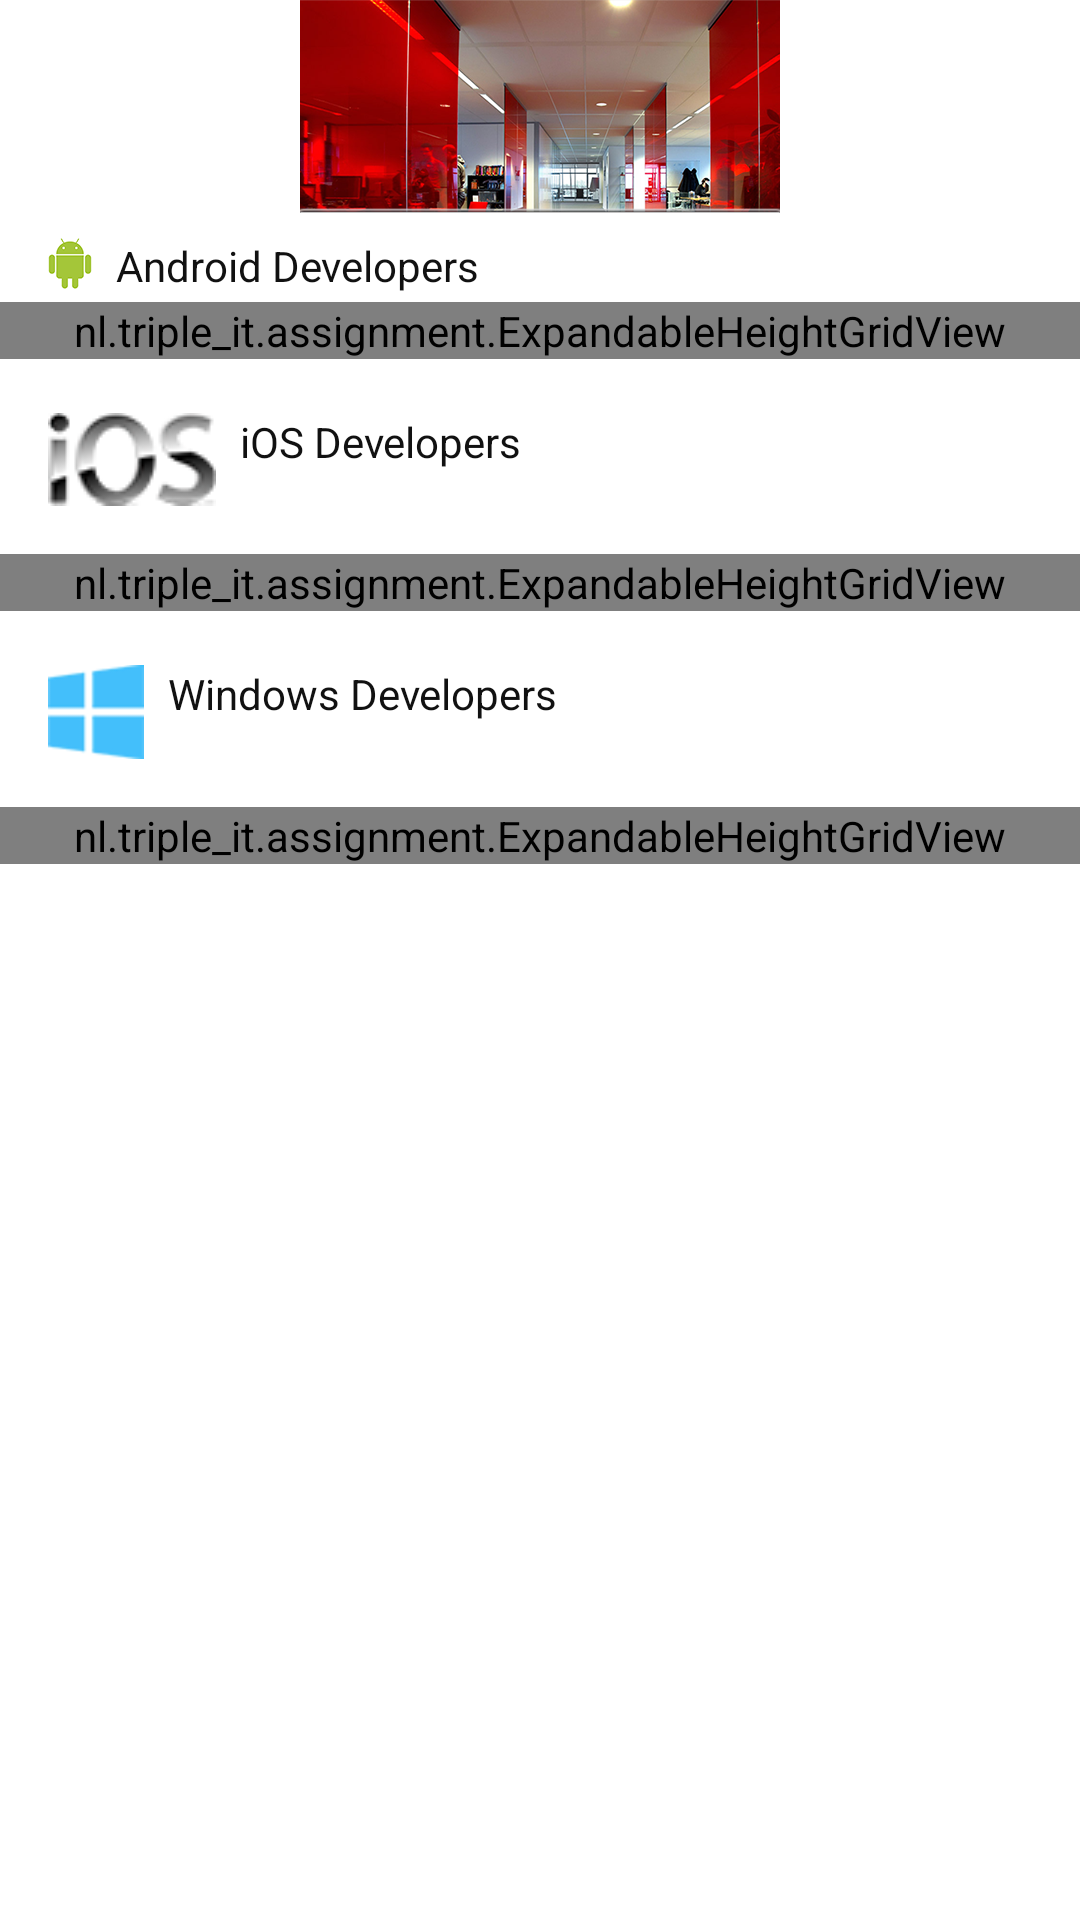

The Android layout XML behind this screen, and the referenced resources:
<!-- AndroidManifest.xml: application theme AppTheme -->
<!-- res/layout/main.xml -->
<?xml version="1.0" encoding="utf-8"?>
<ScrollView xmlns:android="http://schemas.android.com/apk/res/android"
    xmlns:tools="http://schemas.android.com/tools"
    android:layout_width="match_parent"
    android:layout_height="match_parent" >

    <RelativeLayout
        android:layout_width="match_parent"
        android:layout_height="wrap_content"
        android:orientation="vertical" >

        <ImageView
            android:id="@+id/head"
            android:layout_width="match_parent"
            android:layout_height="wrap_content"
            android:layout_marginTop="0dp"
            android:layout_alignParentTop="true"
            android:layout_centerHorizontal="true"
            android:contentDescription="@string/app_name"
            android:src="@drawable/head" />

        <ImageView
            android:id="@+id/androidLogo"
            android:layout_width="wrap_content"
            android:layout_height="wrap_content"
            android:layout_below="@id/head"
            android:layout_marginTop="8dp"
            android:layout_marginLeft="16dp"
            android:contentDescription="@string/app_name"
            android:src="@drawable/android" />
        <TextView
            android:layout_width="wrap_content"
            android:layout_height="wrap_content"
            android:layout_below="@id/head"
            android:layout_toRightOf="@id/androidLogo"
            android:layout_marginTop="8dp"
            android:layout_marginLeft="8dp"
            android:text="Android Developers"
            android:textColor="#111111" 
            android:textAppearance="?android:attr/textAppearanceSmall" />

        <nl.triple_it.assignment.ExpandableHeightGridView
            android:id="@+id/ANDROIDLIST"
            android:layout_width="match_parent"
            android:layout_height="match_parent"
            android:layout_below="@id/androidLogo"
            android:layout_marginTop="4dp"
            android:numColumns="2"
            tools:listitem="@layout/row" />

        <ImageView
            android:id="@+id/iosLogo"
            android:layout_width="wrap_content"
            android:layout_height="wrap_content"
            android:layout_below="@id/ANDROIDLIST"
            android:layout_marginTop="18dp"
            android:layout_marginLeft="16dp"
            android:contentDescription="@string/app_name"
            android:src="@drawable/ios" />
        <TextView
            android:layout_width="wrap_content"
            android:layout_height="wrap_content"
            android:layout_below="@id/ANDROIDLIST"
            android:layout_toRightOf="@id/iosLogo"
            android:layout_marginTop="18dp"
            android:layout_marginLeft="8dp"
            android:text="iOS Developers"
            android:textColor="#111111" 
            android:textAppearance="?android:attr/textAppearanceSmall" />
        
        <nl.triple_it.assignment.ExpandableHeightGridView
            android:id="@+id/IOSLIST"
            android:layout_width="match_parent"
            android:layout_height="match_parent"
            android:layout_below="@id/iosLogo"
            android:layout_marginTop="16dp"
            android:numColumns="2"
            tools:listitem="@layout/row" />

		<ImageView
            android:id="@+id/windowsLogo"
            android:layout_width="wrap_content"
            android:layout_height="wrap_content"
            android:layout_below="@id/IOSLIST"
            android:layout_marginTop="18dp"
            android:layout_marginLeft="16dp"
            android:contentDescription="@string/app_name"
            android:src="@drawable/win" />
        <TextView
            android:layout_width="wrap_content"
            android:layout_height="wrap_content"
            android:layout_below="@id/IOSLIST"
            android:layout_toRightOf="@id/windowsLogo"
            android:layout_marginTop="18dp"
            android:layout_marginLeft="8dp"
            android:text="Windows Developers"
            android:textColor="#111111" 
            android:textAppearance="?android:attr/textAppearanceSmall" />
        
        <nl.triple_it.assignment.ExpandableHeightGridView
            android:id="@+id/WINLIST"
            android:layout_width="match_parent"
            android:layout_height="match_parent"
            android:layout_below="@id/windowsLogo"
            android:layout_marginTop="16dp"
            android:numColumns="2"
            tools:listitem="@layout/row" />
    </RelativeLayout>

</ScrollView>
<!-- res/layout/row.xml (included above) -->
<?xml version="1.0" encoding="utf-8"?>
<RelativeLayout xmlns:android="http://schemas.android.com/apk/res/android"
    android:id="@+id/ROWLayout2"
    android:layout_width="wrap_content"
    android:layout_height="wrap_content"
    android:orientation="vertical"
    android:padding="4dp" >

    <ImageView
        android:id="@+id/photo"
        android:layout_width="wrap_content"
        android:layout_height="wrap_content"
        android:layout_centerHorizontal="true"
        android:layout_marginTop="4dp"
        android:background="@drawable/border"
        android:contentDescription="@string/photo"
        android:src="@drawable/no_photo" />

    <TextView
        android:id="@+id/name"
        android:layout_width="wrap_content"
        android:layout_height="wrap_content"
        android:layout_below="@id/photo"
        android:layout_centerHorizontal="true"
        android:layout_marginBottom="4dp"
        android:layout_marginTop="4dp"
        android:text="@string/name"
        android:textColor="#111111" />

</RelativeLayout>
<!-- resources referenced by this layout -->
<resources>
  <!-- drawable android: png bitmap (drawable-xxhdpi, 4941 bytes) -->
  <!-- drawable head: png bitmap (drawable-hdpi, 161607 bytes) -->
  <!-- drawable ios: png bitmap (drawable-mdpi, 7581 bytes) -->
  <!-- drawable no_photo: png bitmap (drawable-mdpi, 5518 bytes) -->
  <!-- drawable win: png bitmap (drawable-hdpi, 4225 bytes) -->
  <string name="app_name">Triple-IT</string>
  <string name="name">naam</string>
  <string name="photo">foto</string>
  <style name="AppTheme" parent="AppBaseTheme">
          <item name="android:windowActionBar">false</item>
          <item name="android:windowTitleSize">0dp</item>
          
      </style>
  <style name="AppBaseTheme" parent="android:Theme.Light">
          <item name="android:windowActionBar">false</item>
          <item name="android:windowTitleSize">0dp</item>
          
      </style>
</resources>
